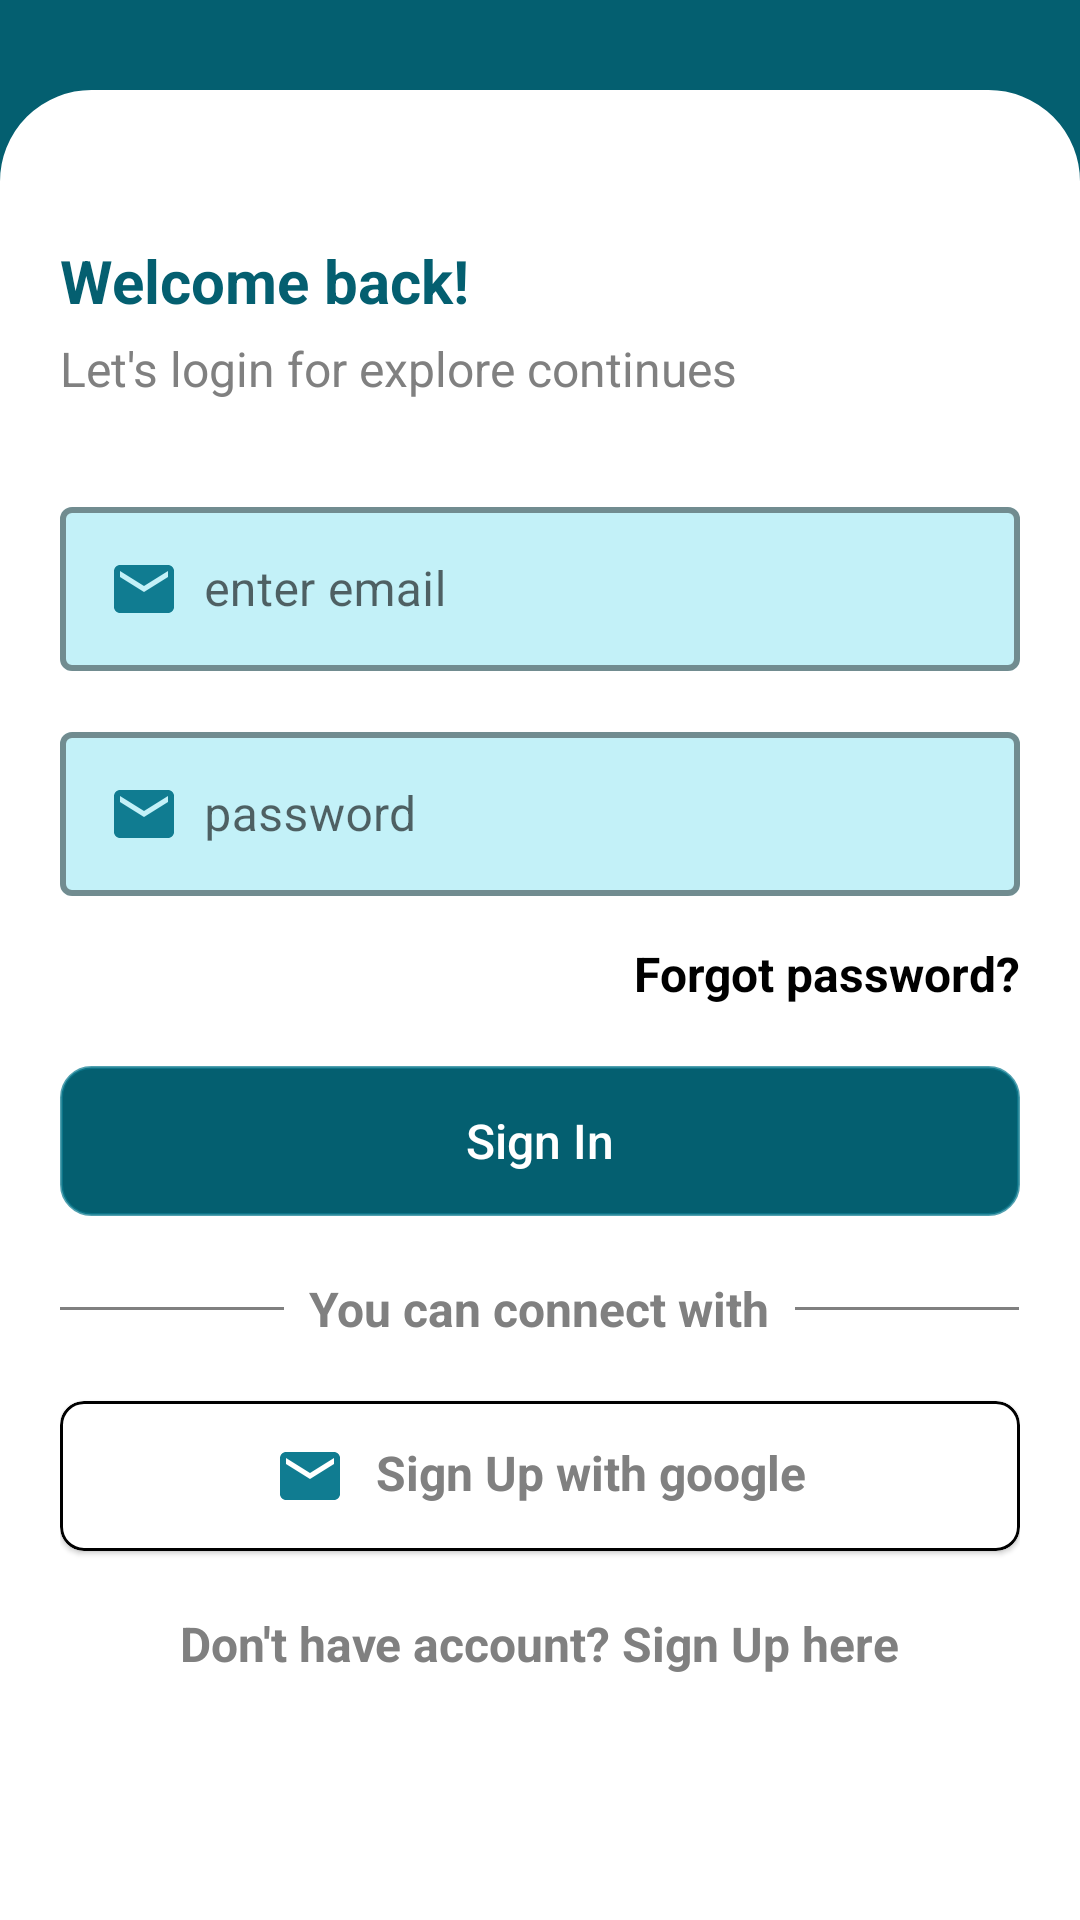

Produce the Android XML layout that renders to this screen, including the resource entries it uses.
<!-- AndroidManifest.xml: application theme Theme.EasyGuide -->
<!-- res/layout/fragment_login.xml -->
<?xml version="1.0" encoding="utf-8"?>
<RelativeLayout xmlns:android="http://schemas.android.com/apk/res/android"
    xmlns:app="http://schemas.android.com/apk/res-auto"
    xmlns:tools="http://schemas.android.com/tools"
    android:layout_width="match_parent"
    android:layout_height="match_parent"
    android:background="@color/primary_color"
    tools:context=".screens.LoginFragment">

    <ScrollView
        android:layout_width="match_parent"
        android:layout_height="match_parent"
        android:layout_marginTop="30dp"
        android:background="@drawable/top_round_shape">

        <LinearLayout
            android:layout_width="match_parent"
            android:layout_height="wrap_content"
            android:elevation="5dp"
            android:orientation="vertical"
            android:paddingLeft="@dimen/margin20"
            android:paddingRight="@dimen/margin20">

            <ImageView
                android:layout_width="wrap_content"
                android:layout_height="wrap_content"
                android:layout_gravity="center"
                android:layout_marginTop="@dimen/margin30"
                android:src="@drawable/ic_launcher_background" />

            <TextView
                android:layout_width="wrap_content"
                android:layout_height="wrap_content"
                android:layout_marginTop="@dimen/margin20"
                android:text="@string/login_welcome"
                android:textColor="@color/primary_color"
                android:textSize="@dimen/txt20"
                android:textStyle="bold" />

            <TextView
                android:layout_width="wrap_content"
                android:layout_height="wrap_content"
                android:layout_marginTop="@dimen/margin5"
                android:text="@string/login_title"
                android:textColor="@color/grey"
                android:textSize="@dimen/txt16"
                android:textStyle="normal" />

            <com.google.android.material.textfield.TextInputLayout
                style="@style/TextOutBox"
                android:layout_width="match_parent"
                android:layout_height="60dp"
                android:layout_marginTop="@dimen/margin30"
                android:hint="enter email"
                app:hintTextColor="@color/primary_color">

                <com.google.android.material.textfield.TextInputEditText
                    android:layout_width="match_parent"
                    android:layout_height="wrap_content"
                    android:drawableLeft="@drawable/ic_mail_24"
                    android:drawablePadding="@dimen/margin8"
                    android:inputType="textEmailAddress"
                    android:textColor="@color/primary_color"
                    android:textSize="@dimen/txt16" />
            </com.google.android.material.textfield.TextInputLayout>

            <com.google.android.material.textfield.TextInputLayout
                style="@style/TextOutBox"
                android:layout_width="match_parent"
                android:layout_height="60dp"
                android:layout_marginTop="@dimen/margin15"
                android:hint="password"
                app:hintTextColor="@color/primary_color">

                <com.google.android.material.textfield.TextInputEditText
                    android:layout_width="match_parent"
                    android:layout_height="wrap_content"
                    android:drawableLeft="@drawable/ic_mail_24"
                    android:drawablePadding="@dimen/margin8"
                    android:inputType="textEmailAddress"
                    android:textColor="@color/primary_color"
                    android:textSize="@dimen/txt16" />
            </com.google.android.material.textfield.TextInputLayout>

            <TextView
                android:layout_width="wrap_content"
                android:layout_height="wrap_content"
                android:layout_gravity="end"
                android:layout_marginTop="@dimen/margin15"
                android:text="Forgot password?"
                android:textColor="@color/black"
                android:textSize="@dimen/txt16"
                android:textStyle="bold" />

            <Button
                android:layout_width="match_parent"
                android:layout_height="50dp"
                android:layout_marginTop="@dimen/margin20"
                android:background="@drawable/round_corner_btn"
                android:text="Sign In"
                android:textAllCaps="false"
                android:textColor="@color/white"
                android:textSize="@dimen/txt16" />

            <LinearLayout
                android:layout_width="match_parent"
                android:layout_height="wrap_content"
                android:layout_gravity="center"
                android:layout_marginTop="@dimen/margin20"
                android:orientation="horizontal"
                android:weightSum="1">

                <View
                    android:layout_width="0dp"
                    android:layout_height="1dp"
                    android:layout_gravity="center"
                    android:layout_weight="0.45"
                    android:background="@color/grey" />

                <TextView
                    android:layout_width="wrap_content"
                    android:layout_height="wrap_content"
                    android:layout_gravity="center"
                    android:layout_weight="0.1"
                    android:gravity="center"
                    android:text="You can connect with"
                    android:textColor="@color/grey"
                    android:textSize="@dimen/txt16"
                    android:textStyle="bold" />

                <View
                    android:layout_width="0dp"
                    android:layout_height="1dp"
                    android:layout_gravity="center"
                    android:layout_weight="0.45"
                    android:background="@color/grey" />
            </LinearLayout>

            <com.google.android.material.card.MaterialCardView
                android:layout_width="match_parent"
                android:layout_height="50dp"
                android:layout_marginTop="@dimen/margin20"
                android:elevation="6dp"
                app:cardCornerRadius="8dp"
                app:strokeColor="@color/black"
                app:strokeWidth="1dp">

                <LinearLayout
                    android:layout_width="wrap_content"
                    android:layout_height="wrap_content"
                    android:layout_gravity="center">

                    <ImageView
                        android:layout_width="wrap_content"
                        android:layout_height="wrap_content"
                        android:src="@drawable/ic_mail_24" />

                    <TextView
                        android:layout_width="wrap_content"
                        android:layout_height="wrap_content"
                        android:layout_marginLeft="@dimen/margin10"
                        android:text="Sign Up with google"
                        android:textColor="@color/grey"
                        android:textSize="@dimen/txt16"
                        android:textStyle="bold" />
                </LinearLayout>
            </com.google.android.material.card.MaterialCardView>

            <TextView
                android:id="@+id/txtRegistration"
                android:layout_width="wrap_content"
                android:layout_height="wrap_content"
                android:layout_gravity="center"
                android:layout_marginTop="@dimen/margin20"
                android:layout_marginBottom="@dimen/margin20"
                android:gravity="center"
                android:text="Don't have account? Sign Up here"
                android:textColor="@color/grey"
                android:textSize="@dimen/txt16"
                android:textStyle="bold" />
        </LinearLayout>
    </ScrollView>

</RelativeLayout>
<!-- resources referenced by this layout -->
<resources>
  <color name="black">#FF000000</color>
  <color name="grey">#808080</color>
  <color name="primary_color">#045F70</color>
  <color name="white">#FFFFFFFF</color>
  <dimen name="margin10">10dp</dimen>
  <dimen name="margin15">15dp</dimen>
  <dimen name="margin20">20dp</dimen>
  <dimen name="margin30">30dp</dimen>
  <dimen name="margin5">5dp</dimen>
  <dimen name="margin8">8dp</dimen>
  <dimen name="txt16">16sp</dimen>
  <dimen name="txt20">20sp</dimen>
  <!-- drawable ic_mail_24 (drawable) -->
  <vector android:height="24dp" android:tint="#107C91"
      android:viewportHeight="24" android:viewportWidth="24"
      android:width="24dp" xmlns:android="http://schemas.android.com/apk/res/android">
      <path android:fillColor="@android:color/white" android:pathData="M20,4L4,4c-1.1,0 -1.99,0.9 -1.99,2L2,18c0,1.1 0.9,2 2,2h16c1.1,0 2,-0.9 2,-2L22,6c0,-1.1 -0.9,-2 -2,-2zM20,8l-8,5 -8,-5L4,6l8,5 8,-5v2z"/>
  </vector>
  <!-- drawable round_corner_btn (drawable) -->
  <?xml version="1.0" encoding="utf-8"?>
  <shape xmlns:android="http://schemas.android.com/apk/res/android"
      android:shape="rectangle">
  
      <corners android:radius="10dp" />
      <solid android:color="@color/primary_color" />
      <stroke
          android:width="1dp"
          android:color="@color/secondary_color" />
  </shape>
  <!-- drawable top_round_shape (drawable) -->
  <?xml version="1.0" encoding="utf-8"?>
  <shape xmlns:android="http://schemas.android.com/apk/res/android"
      android:shape="rectangle">
  
      <corners
          android:topLeftRadius="30dp"
          android:topRightRadius="30dp" />
      <solid android:color="@color/white" />
      <stroke
          android:width="1dp"
          android:color="@color/white" />
  
  
  </shape>
  <string name="login_title">Let\'s login for explore continues</string>
  <string name="login_welcome">Welcome back!</string>
  <style name="TextOutBox" parent="@style/Widget.MaterialComponents.TextInputLayout.OutlinedBox">
          <item name="boxStrokeColor">@color/primary_color</item>
          <item name="boxStrokeWidth">2dp</item>
          <item name="boxBackgroundColor">@color/primary_colorLight</item>
      </style>
  <style name="Theme.EasyGuide" parent="Theme.MaterialComponents.Light.NoActionBar">
          
          <item name="colorPrimary">@color/secondary_color</item>
          <item name="colorPrimaryVariant">@color/primary_color</item>
          <item name="colorOnPrimary">@color/white</item>
          
          <item name="colorSecondary">@color/teal_200</item>
          <item name="colorSecondaryVariant">@color/teal_700</item>
          <item name="colorOnSecondary">@color/black</item>
          
          <item name="android:statusBarColor" tools:targetApi="l">?attr/colorPrimaryVariant</item>
          
      </style>
  <color name="secondary_color">#B9107C91</color>
  <color name="primary_colorLight">#E4BCF0F8</color>
  <color name="teal_200">#FF03DAC5</color>
  <color name="teal_700">#FF018786</color>
</resources>
